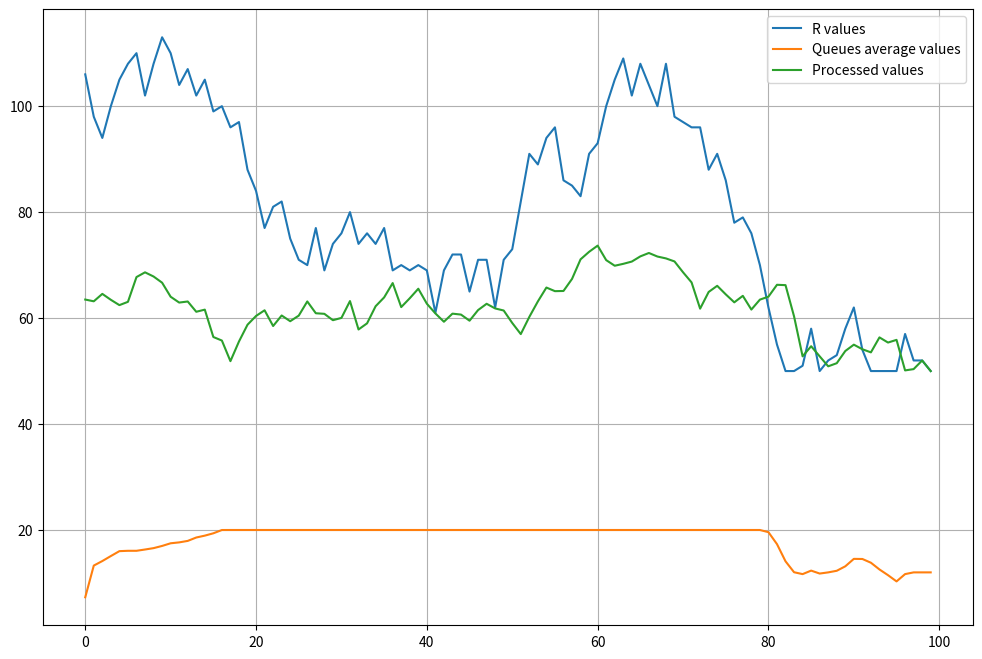

Reproduce this figure in Python.
import numpy as np
from matplotlib import pyplot as plt

# Параметри системи
n = 5  # Кількість дронів
max_efficiency = 20  # Максимальна ефективність обробки для всіх дронів, пакетів / с
queue_max_size = 20  # Максимальний розмір черги, пакетів
R = 100  # Початкова швидкість потоку, пакетів / с
# Початкові швидкості та черги
s = np.array([10, 15, 20, 12, 8])  # Швидкості обробки
print(f'Total productivity: {s.sum()}')
queues = np.zeros(n)  # Початкові черги (усі порожні)

def distribute_tasks_with_queues(s, R, queues):
    n = len(s)
    p = np.zeros(n)
    remaining_R = R

    # Обробляємо черги дронів: в кого в черзі щось є - забирають на обробку
    for i in range(n):
        if queues[i] > 0:
            # Обробляємо дані з черги
            to_process = min(queues[i], s[i], max_efficiency)
            # Дані з черги забираються на обробку
            p[i] += to_process
            # Черга зменшується, адже дані забрали
            queues[i] -= to_process

    # Розподіл нового потоку
    for i in np.argsort(-s):  # За спаданням швидкості - перш за все найпотужніші дрони
        if remaining_R <= 0:
            break
        # Залишки вільного місця в черзі дрона
        free_space = queue_max_size - queues[i]
        # Залишки "продуктивності" дрона після забору даних із черги
        leftover_power = min((s[i] - p[i]), max_efficiency)
        # Якщо місця в черзі нема - заздалегідь відомо що й сам дрон зайнятий
        if free_space > 0:
            # Максимально можливий потік для дрона, враховуючи те що він може вже бути зайнятий
            # даними з черги
            max_possible = min(max_efficiency, s[i] - p[i], remaining_R)
            # Скільки може бути оброблено напряму: оскільки розмір черги
            # заздалегідь більший за потужність, то пріорітетніше дані
            # подадуться на саму обробку
            direct_process = min(max_possible, free_space)
            p[i] += direct_process
            remaining_R -= direct_process
            # Додаємо залишок у чергу
            to_queue = min(remaining_R, free_space - direct_process)
            queues[i] += to_queue
            remaining_R -= to_queue

    return p, queues

queues_vals = []
processed_vals = []
r_vals = []

# Симуляція змін характеристик через погіршення зв'язку
iterations = 100
for t in range(iterations):
    # Випадкові зміни характеристик зв'язку
    noise = np.random.uniform(-2, 2, size=n)  # Зміна характеристик у межах [-2, 2]
    s = np.clip(s + noise, 1, max_efficiency)  # Забезпечуємо, що швидкість залишається в межах [1, max_efficiency]

    # Зміна загального потоку R
    R = max(50, R + np.random.randint(-10, 10))  # Потік змінюється випадково, але не менше 50

    # Розподіл потоку з урахуванням черг
    p, queues = distribute_tasks_with_queues(s, R, queues)

    # Виведення результатів
    queues_vals.append(np.sum(queues) / n)
    processed_vals.append(np.sum(p))
    r_vals.append(R)

plt.figure(figsize=(12, 8))
plt.plot(range(iterations), r_vals, label='R values')
plt.plot(range(iterations), queues_vals, label='Queues average values')
plt.plot(range(iterations), processed_vals, label='Processed values')
plt.legend()
plt.grid()
plt.show()